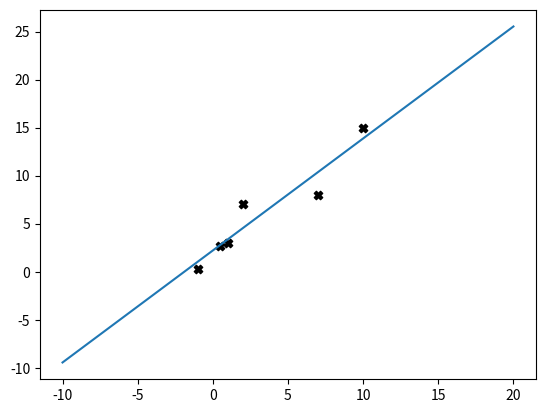

Python code for this plot:
import numpy as np
import matplotlib.pyplot as plt
# print(data[0])
# print(data[1])
# plt.scatter(data[0], data[1], marker = '+')

# plt.show()

class Linearreg:
    def __init__(self, x_data , y_data, alpha):
        self.x_data = x_data
        self.y_data = y_data
        self.alpha = alpha # how big you want the steps to be 
        self.m, self.b = [0, 0] # initialise the line as the x axis
    
    def cost_function(self):
        model = lambda x: self.m*x + self.b # regression model (line)
        return 1/(2 * len(self.x_data)) * np.sum((model(self.x_data) - self.y_data)**2) # first term is prediction with model
    # the squared mean error (mean is first fraction term), second observed


    def do_regression(self, max_iterations=1000, tolerance =0.0001):
        # tolerance is how small you want the cost to be for your final guess (how close to the ideal perfect solution which you
        # are approximating)
        # iterations is maximum number of steps that we want our algorithm to try
        convergence = False
        iterations = 0

        while not convergence and iterations < max_iterations: # while not converged, and we are below max iterations    
            model = lambda x: self.m * x + self.b # restate the model
            predictions = model(self.x_data) # use model on data to create predicted line

            error = predictions - self.y_data # difference for each point
            m_gradient = 1/len(self.x_data) * np.sum(error* self.x_data) # if you take derivative of cost function m and b you
            # get these (sub in the model definition and do it carefully)
            b_gradient = 1/len(self.x_data) * np.sum(error)

            self.m = self.m - self.alpha*m_gradient # adjust the the current m variable - scaled by teh gradient and (gradient descent)
            self.b = self.b - self.alpha*b_gradient

            cost = self.cost_function() # calculate the current cost
            
            print('this iteration', cost, self.m, self.b)

            if cost < tolerance: # if the cost is small enough - we say we have converged
                convergence = True

            iterations = iterations + 1 # if we dont converged we do it again

        return self.m, self.b # after all is done return optimised variables


def main():
    data = np.array([[1,3], [2,7], [0.5, 2.7], [10, 15], [-1, 0.3], [7, 8]])
    # data1 = [[1, 1], [2,2]]
    data = np.transpose(data)
    lin = Linearreg(data[0,:], data[1,:], 0.01)
    m, b = lin.do_regression()
    line_x = np.linspace(-10, 20, 50)
    model = lambda x: m*x + b
    
    print('This is final model:', m, b)
    print(np.shape(data.transpose()))
    
    plt.scatter(data[0], data[1], marker = 'X', color = 'black')
    plt.plot(line_x, model(line_x))
    plt.show()

if __name__ == "__main__":
    main()





